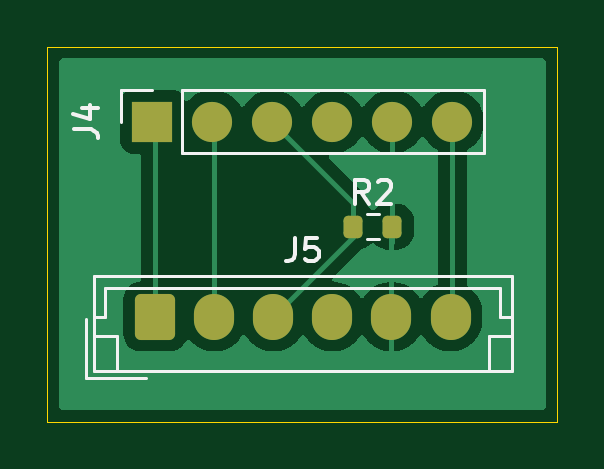
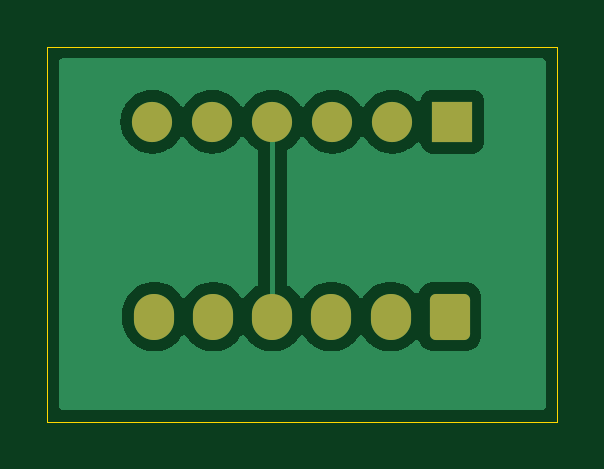
Circuit board: 11 layer files. Board 21.6 x 15.9 mm.
- bottom_copper: MicPCB-B_Cu.gbr (17430 bytes)
- bottom_mask: MicPCB-B_Mask.gbr (1542 bytes)
- paste: MicPCB-B_Paste.gbr (449 bytes)
- bottom_silk: MicPCB-B_Silkscreen.gbr (450 bytes)
- outline: MicPCB-Edge_Cuts.gbr (606 bytes)
- top_copper: MicPCB-F_Cu.gbr (17088 bytes)
- top_mask: MicPCB-F_Mask.gbr (1719 bytes)
- paste: MicPCB-F_Paste.gbr (1171 bytes)
- top_silk: MicPCB-F_Silkscreen.gbr (4146 bytes)
- drill: MicPCB-NPTH.drl (265 bytes)
- drill: MicPCB-PTH.drl (671 bytes)

=== bottom_copper: MicPCB-B_Cu.gbr (17430 bytes, source omitted) ===
=== bottom_mask: MicPCB-B_Mask.gbr (1542 bytes, source withheld) ===
=== paste: MicPCB-B_Paste.gbr ===
%TF.GenerationSoftware,KiCad,Pcbnew,8.0.3*%
%TF.CreationDate,2024-10-29T19:57:56-07:00*%
%TF.ProjectId,MicPCB,4d696350-4342-42e6-9b69-6361645f7063,rev?*%
%TF.SameCoordinates,Original*%
%TF.FileFunction,Paste,Bot*%
%TF.FilePolarity,Positive*%
%FSLAX46Y46*%
G04 Gerber Fmt 4.6, Leading zero omitted, Abs format (unit mm)*
G04 Created by KiCad (PCBNEW 8.0.3) date 2024-10-29 19:57:56*
%MOMM*%
%LPD*%
G01*
G04 APERTURE LIST*
G04 APERTURE END LIST*
M02*

=== bottom_silk: MicPCB-B_Silkscreen.gbr ===
%TF.GenerationSoftware,KiCad,Pcbnew,8.0.3*%
%TF.CreationDate,2024-10-29T19:57:56-07:00*%
%TF.ProjectId,MicPCB,4d696350-4342-42e6-9b69-6361645f7063,rev?*%
%TF.SameCoordinates,Original*%
%TF.FileFunction,Legend,Bot*%
%TF.FilePolarity,Positive*%
%FSLAX46Y46*%
G04 Gerber Fmt 4.6, Leading zero omitted, Abs format (unit mm)*
G04 Created by KiCad (PCBNEW 8.0.3) date 2024-10-29 19:57:56*
%MOMM*%
%LPD*%
G01*
G04 APERTURE LIST*
G04 APERTURE END LIST*
M02*

=== outline: MicPCB-Edge_Cuts.gbr ===
%TF.GenerationSoftware,KiCad,Pcbnew,8.0.3*%
%TF.CreationDate,2024-10-29T19:57:56-07:00*%
%TF.ProjectId,MicPCB,4d696350-4342-42e6-9b69-6361645f7063,rev?*%
%TF.SameCoordinates,Original*%
%TF.FileFunction,Profile,NP*%
%FSLAX46Y46*%
G04 Gerber Fmt 4.6, Leading zero omitted, Abs format (unit mm)*
G04 Created by KiCad (PCBNEW 8.0.3) date 2024-10-29 19:57:56*
%MOMM*%
%LPD*%
G01*
G04 APERTURE LIST*
%TA.AperFunction,Profile*%
%ADD10C,0.050000*%
%TD*%
G04 APERTURE END LIST*
D10*
X154940000Y-87630000D02*
X176530000Y-87630000D01*
X176530000Y-103505000D01*
X154940000Y-103505000D01*
X154940000Y-87630000D01*
M02*

=== top_copper: MicPCB-F_Cu.gbr (17088 bytes, source omitted) ===
=== top_mask: MicPCB-F_Mask.gbr (1719 bytes, source withheld) ===
=== paste: MicPCB-F_Paste.gbr (1171 bytes, source withheld) ===
=== top_silk: MicPCB-F_Silkscreen.gbr ===
%TF.GenerationSoftware,KiCad,Pcbnew,8.0.3*%
%TF.CreationDate,2024-10-29T19:57:56-07:00*%
%TF.ProjectId,MicPCB,4d696350-4342-42e6-9b69-6361645f7063,rev?*%
%TF.SameCoordinates,Original*%
%TF.FileFunction,Legend,Top*%
%TF.FilePolarity,Positive*%
%FSLAX46Y46*%
G04 Gerber Fmt 4.6, Leading zero omitted, Abs format (unit mm)*
G04 Created by KiCad (PCBNEW 8.0.3) date 2024-10-29 19:57:56*
%MOMM*%
%LPD*%
G01*
G04 APERTURE LIST*
%ADD10C,0.150000*%
%ADD11C,0.120000*%
G04 APERTURE END LIST*
D10*
X168553333Y-94274819D02*
X168220000Y-93798628D01*
X167981905Y-94274819D02*
X167981905Y-93274819D01*
X167981905Y-93274819D02*
X168362857Y-93274819D01*
X168362857Y-93274819D02*
X168458095Y-93322438D01*
X168458095Y-93322438D02*
X168505714Y-93370057D01*
X168505714Y-93370057D02*
X168553333Y-93465295D01*
X168553333Y-93465295D02*
X168553333Y-93608152D01*
X168553333Y-93608152D02*
X168505714Y-93703390D01*
X168505714Y-93703390D02*
X168458095Y-93751009D01*
X168458095Y-93751009D02*
X168362857Y-93798628D01*
X168362857Y-93798628D02*
X167981905Y-93798628D01*
X168934286Y-93370057D02*
X168981905Y-93322438D01*
X168981905Y-93322438D02*
X169077143Y-93274819D01*
X169077143Y-93274819D02*
X169315238Y-93274819D01*
X169315238Y-93274819D02*
X169410476Y-93322438D01*
X169410476Y-93322438D02*
X169458095Y-93370057D01*
X169458095Y-93370057D02*
X169505714Y-93465295D01*
X169505714Y-93465295D02*
X169505714Y-93560533D01*
X169505714Y-93560533D02*
X169458095Y-93703390D01*
X169458095Y-93703390D02*
X168886667Y-94274819D01*
X168886667Y-94274819D02*
X169505714Y-94274819D01*
X165421666Y-95714819D02*
X165421666Y-96429104D01*
X165421666Y-96429104D02*
X165374047Y-96571961D01*
X165374047Y-96571961D02*
X165278809Y-96667200D01*
X165278809Y-96667200D02*
X165135952Y-96714819D01*
X165135952Y-96714819D02*
X165040714Y-96714819D01*
X166374047Y-95714819D02*
X165897857Y-95714819D01*
X165897857Y-95714819D02*
X165850238Y-96191009D01*
X165850238Y-96191009D02*
X165897857Y-96143390D01*
X165897857Y-96143390D02*
X165993095Y-96095771D01*
X165993095Y-96095771D02*
X166231190Y-96095771D01*
X166231190Y-96095771D02*
X166326428Y-96143390D01*
X166326428Y-96143390D02*
X166374047Y-96191009D01*
X166374047Y-96191009D02*
X166421666Y-96286247D01*
X166421666Y-96286247D02*
X166421666Y-96524342D01*
X166421666Y-96524342D02*
X166374047Y-96619580D01*
X166374047Y-96619580D02*
X166326428Y-96667200D01*
X166326428Y-96667200D02*
X166231190Y-96714819D01*
X166231190Y-96714819D02*
X165993095Y-96714819D01*
X165993095Y-96714819D02*
X165897857Y-96667200D01*
X165897857Y-96667200D02*
X165850238Y-96619580D01*
X156069819Y-91138333D02*
X156784104Y-91138333D01*
X156784104Y-91138333D02*
X156926961Y-91185952D01*
X156926961Y-91185952D02*
X157022200Y-91281190D01*
X157022200Y-91281190D02*
X157069819Y-91424047D01*
X157069819Y-91424047D02*
X157069819Y-91519285D01*
X156403152Y-90233571D02*
X157069819Y-90233571D01*
X156022200Y-90471666D02*
X156736485Y-90709761D01*
X156736485Y-90709761D02*
X156736485Y-90090714D01*
D11*
%TO.C,R2*%
X168482742Y-94727500D02*
X168957258Y-94727500D01*
X168482742Y-95772500D02*
X168957258Y-95772500D01*
%TO.C,J5*%
X156595000Y-99170000D02*
X156595000Y-101670000D01*
X156595000Y-101670000D02*
X159095000Y-101670000D01*
X156895000Y-97350000D02*
X156895000Y-101370000D01*
X156895000Y-99060000D02*
X157395000Y-99060000D01*
X156895000Y-99870000D02*
X157895000Y-99870000D01*
X156895000Y-101370000D02*
X174615000Y-101370000D01*
X157395000Y-97850000D02*
X174115000Y-97850000D01*
X157395000Y-99060000D02*
X157395000Y-97850000D01*
X157895000Y-99870000D02*
X157895000Y-101370000D01*
X173615000Y-99870000D02*
X173615000Y-101370000D01*
X174115000Y-97850000D02*
X174115000Y-99060000D01*
X174115000Y-99060000D02*
X174615000Y-99060000D01*
X174615000Y-97350000D02*
X156895000Y-97350000D01*
X174615000Y-99870000D02*
X173615000Y-99870000D01*
X174615000Y-101370000D02*
X174615000Y-97350000D01*
%TO.C,J4*%
X160655000Y-92135000D02*
X173415000Y-92135000D01*
X160655000Y-92135000D02*
X160655000Y-89475000D01*
X173415000Y-92135000D02*
X173415000Y-89475000D01*
X158055000Y-90805000D02*
X158055000Y-89475000D01*
X158055000Y-89475000D02*
X159385000Y-89475000D01*
X160655000Y-89475000D02*
X173415000Y-89475000D01*
%TD*%
M02*

=== drill: MicPCB-NPTH.drl ===
M48
; DRILL file {KiCad 8.0.3} date 2024-11-04T16:36:40-0800
; FORMAT={-:-/ absolute / inch / decimal}
; #@! TF.CreationDate,2024-11-04T16:36:40-08:00
; #@! TF.GenerationSoftware,Kicad,Pcbnew,8.0.3
; #@! TF.FileFunction,NonPlated,1,2,NPTH
FMAT,2
INCH
%
G90
G05
M30

=== drill: MicPCB-PTH.drl ===
M48
; DRILL file {KiCad 8.0.3} date 2024-11-04T16:36:40-0800
; FORMAT={-:-/ absolute / inch / decimal}
; #@! TF.CreationDate,2024-11-04T16:36:40-08:00
; #@! TF.GenerationSoftware,Kicad,Pcbnew,8.0.3
; #@! TF.FileFunction,Plated,1,2,PTH
FMAT,2
INCH
; #@! TA.AperFunction,Plated,PTH,ViaDrill
T1C0.0118
; #@! TA.AperFunction,Plated,PTH,ComponentDrill
T2C0.0374
; #@! TA.AperFunction,Plated,PTH,ComponentDrill
T3C0.0394
%
G90
G05
T1
X3.81Y-2.444
X3.99Y-2.426
X4.002Y-2.77
X4.022Y-2.818
T2
X3.5789Y-2.9382
X3.6774Y-2.9382
X3.7758Y-2.9382
X3.8742Y-2.9382
X3.9726Y-2.9382
X4.0711Y-2.9382
T3
X3.725Y-2.65
X3.7306Y-2.311
X3.825Y-2.65
X3.8306Y-2.311
X3.925Y-2.65
X3.9306Y-2.311
M30

